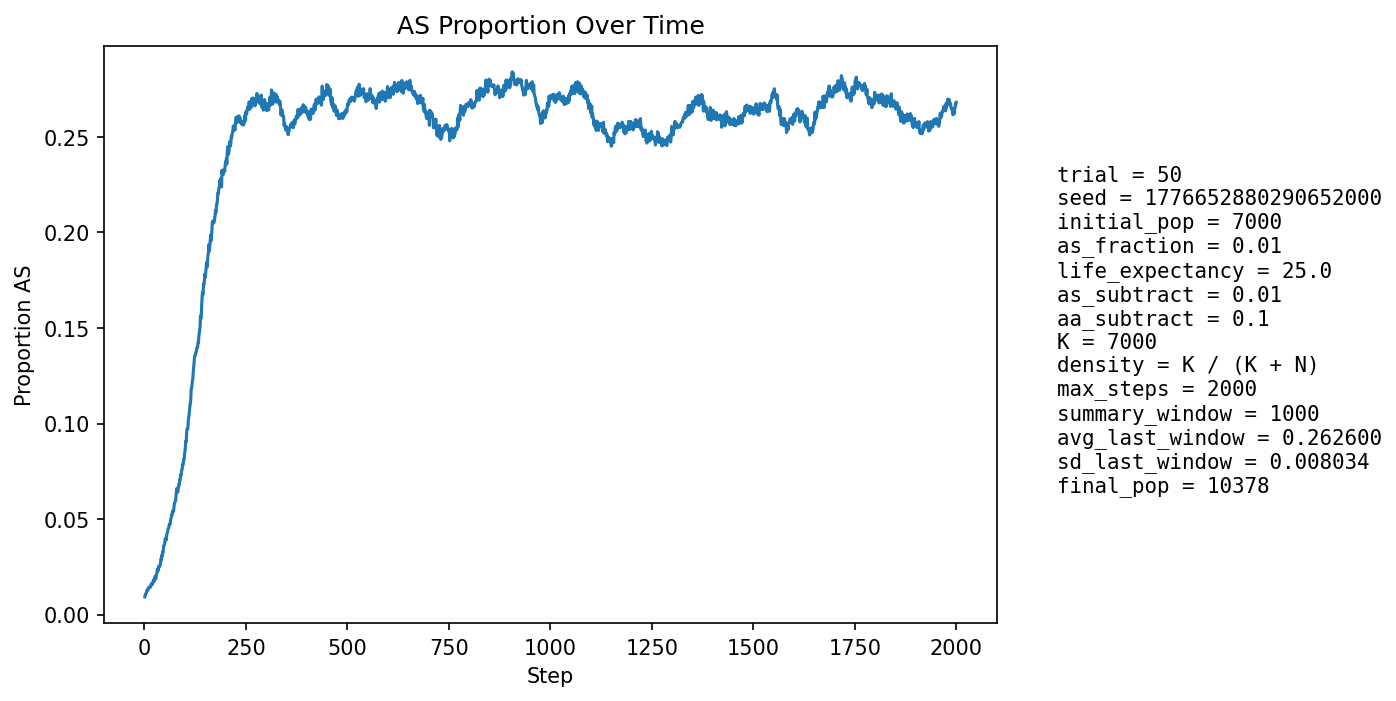

Values plotted in this chart, from the file beside it:
step, population_size, births, newborn_AA, newborn_AS, newborn_SS, prop_newborn_AA, prop_newborn_AS, prop_newborn_SS, prop_repro_AA, prop_repro_AS, prop_AS_population
1, 7434, 1812, 1802, 10, 0, 0.9945, 0.005519, 0.0, 0.9912, 0.008828, 0.009282
2, 7542, 1759, 1739, 20, 0, 0.9886, 0.01137, 0.0, 0.9904, 0.00965, 0.01047
3, 7646, 1745, 1727, 18, 0, 0.9897, 0.01032, 0.0, 0.9903, 0.009653, 0.01059
4, 7700, 1690, 1669, 21, 0, 0.9876, 0.01243, 0.0, 0.989, 0.01103, 0.01117
5, 7839, 1750, 1729, 21, 0, 0.988, 0.012, 0.0, 0.9897, 0.01034, 0.01161
6, 7973, 1786, 1758, 28, 0, 0.9843, 0.01568, 0.0, 0.9889, 0.01109, 0.01279
7, 8105, 1813, 1789, 24, 0, 0.9868, 0.01324, 0.0, 0.9887, 0.01134, 0.01283
8, 8223, 1825, 1802, 23, 0, 0.9874, 0.0126, 0.0, 0.9883, 0.01168, 0.01301
9, 8347, 1848, 1828, 20, 0, 0.9892, 0.01082, 0.0, 0.9881, 0.01195, 0.01282
10, 8470, 1871, 1837, 34, 0, 0.9818, 0.01817, 0.0, 0.9868, 0.01316, 0.01417
11, 8599, 1895, 1867, 28, 0, 0.9852, 0.01478, 0.0, 0.9866, 0.01337, 0.01419
12, 8740, 1932, 1904, 28, 0, 0.9855, 0.01449, 0.0, 0.9865, 0.01347, 0.01442
13, 8843, 1926, 1902, 24, 0, 0.9875, 0.01246, 0.0, 0.9866, 0.01339, 0.01436
14, 8941, 1932, 1910, 22, 0, 0.9886, 0.01139, 0.0, 0.9851, 0.01486, 0.0142
15, 9033, 1943, 1918, 25, 0, 0.9871, 0.01287, 0.0, 0.9844, 0.0156, 0.0145
16, 9124, 1963, 1929, 34, 0, 0.9827, 0.01732, 0.0, 0.9838, 0.01623, 0.01556
17, 9206, 1975, 1941, 34, 0, 0.9828, 0.01722, 0.0, 0.9835, 0.01649, 0.01619
18, 9277, 1982, 1952, 29, 1, 0.9849, 0.01463, 0.0005045, 0.9843, 0.01569, 0.01606
19, 9342, 1989, 1963, 25, 1, 0.9869, 0.01257, 0.0005028, 0.9844, 0.01557, 0.01584
20, 9404, 1998, 1972, 26, 0, 0.987, 0.01301, 0.0, 0.9835, 0.01651, 0.01584
21, 9462, 2006, 1968, 38, 0, 0.9811, 0.01894, 0.0, 0.9823, 0.01765, 0.01702
22, 9517, 2013, 1973, 40, 0, 0.9801, 0.01987, 0.0, 0.9827, 0.01732, 0.01807
23, 9563, 2017, 1983, 33, 1, 0.9831, 0.01636, 0.0004958, 0.9832, 0.01681, 0.01799
24, 9606, 2020, 1996, 24, 0, 0.9881, 0.01188, 0.0, 0.9835, 0.01653, 0.01738
25, 9644, 2025, 1990, 35, 0, 0.9827, 0.01728, 0.0, 0.9821, 0.0179, 0.01825
26, 9680, 2031, 1983, 48, 0, 0.9764, 0.02363, 0.0, 0.9803, 0.01967, 0.01994
27, 9712, 2036, 1997, 38, 1, 0.9808, 0.01866, 0.0004912, 0.9798, 0.0202, 0.01956
28, 9742, 2038, 2012, 26, 0, 0.9872, 0.01276, 0.0, 0.9811, 0.01891, 0.01868
29, 9766, 2040, 1995, 45, 0, 0.9779, 0.02206, 0.0, 0.9813, 0.01865, 0.02027
30, 9789, 2043, 1996, 47, 0, 0.977, 0.02301, 0.0, 0.9798, 0.02023, 0.02125
31, 9814, 2046, 1994, 52, 0, 0.9746, 0.02542, 0.0, 0.979, 0.02099, 0.02262
32, 9833, 2049, 1996, 52, 1, 0.9741, 0.02538, 0.000488, 0.9793, 0.02073, 0.0237
33, 9851, 2051, 2018, 33, 0, 0.9839, 0.01609, 0.0, 0.9783, 0.0217, 0.02264
34, 9867, 2053, 2009, 44, 0, 0.9786, 0.02143, 0.0, 0.9773, 0.02267, 0.02341
35, 9880, 2054, 1993, 59, 2, 0.9703, 0.02872, 0.0009737, 0.976, 0.02404, 0.0252
36, 9897, 2057, 2013, 44, 0, 0.9786, 0.02139, 0.0, 0.9738, 0.0262, 0.02475
37, 9910, 2057, 2009, 48, 0, 0.9767, 0.02333, 0.0, 0.9748, 0.02517, 0.02543
38, 9919, 2059, 2012, 47, 0, 0.9772, 0.02283, 0.0, 0.9747, 0.02533, 0.02551
39, 9931, 2060, 2010, 50, 0, 0.9757, 0.02427, 0.0, 0.9729, 0.02711, 0.02618
40, 9939, 2061, 1994, 66, 1, 0.9675, 0.03202, 0.0004852, 0.9723, 0.02768, 0.02807
41, 9952, 2063, 1997, 66, 0, 0.968, 0.03199, 0.0, 0.9721, 0.02785, 0.02944
42, 9961, 2063, 2014, 49, 0, 0.9762, 0.02375, 0.0, 0.9722, 0.02782, 0.02871
43, 9967, 2064, 1990, 74, 0, 0.9641, 0.03585, 0.0, 0.9724, 0.02759, 0.0312
44, 9976, 2064, 2009, 55, 0, 0.9734, 0.02665, 0.0, 0.971, 0.02898, 0.03077
45, 9983, 2065, 1991, 73, 1, 0.9642, 0.03535, 0.0004843, 0.9688, 0.03115, 0.03286
46, 9992, 2066, 2007, 59, 0, 0.9714, 0.02856, 0.0, 0.9687, 0.03132, 0.03263
47, 9993, 2068, 1976, 90, 2, 0.9555, 0.04352, 0.0009671, 0.9669, 0.03307, 0.03583
48, 10000, 2068, 1995, 72, 1, 0.9647, 0.03482, 0.0004836, 0.9665, 0.03347, 0.0359
49, 10004, 2069, 1998, 71, 0, 0.9657, 0.03432, 0.0, 0.9646, 0.03542, 0.03659
50, 10011, 2069, 1998, 71, 0, 0.9657, 0.03432, 0.0, 0.964, 0.03601, 0.03746
51, 10015, 2070, 1982, 87, 1, 0.9575, 0.04203, 0.0004831, 0.9606, 0.03936, 0.03954
52, 10019, 2071, 2000, 70, 1, 0.9657, 0.0338, 0.0004829, 0.9603, 0.03974, 0.03913
53, 10021, 2071, 1992, 79, 0, 0.9619, 0.03815, 0.0, 0.9601, 0.03993, 0.04012
54, 10021, 2070, 2006, 62, 2, 0.9691, 0.02995, 0.0009662, 0.9593, 0.04072, 0.03912
55, 10021, 2071, 1971, 97, 3, 0.9517, 0.04684, 0.001449, 0.9577, 0.0423, 0.04211
56, 10025, 2071, 1981, 88, 2, 0.9565, 0.04249, 0.0009657, 0.9575, 0.04249, 0.04269
57, 10028, 2072, 1989, 82, 1, 0.9599, 0.03958, 0.0004826, 0.9569, 0.04306, 0.04298
58, 10031, 2071, 1977, 93, 1, 0.9546, 0.04491, 0.0004829, 0.9579, 0.04209, 0.04466
59, 10034, 2071, 1982, 88, 1, 0.957, 0.04249, 0.0004829, 0.9563, 0.04367, 0.04515
60, 10038, 2072, 1984, 87, 1, 0.9575, 0.04199, 0.0004826, 0.9548, 0.04522, 0.04563
... 1,940 more rows
